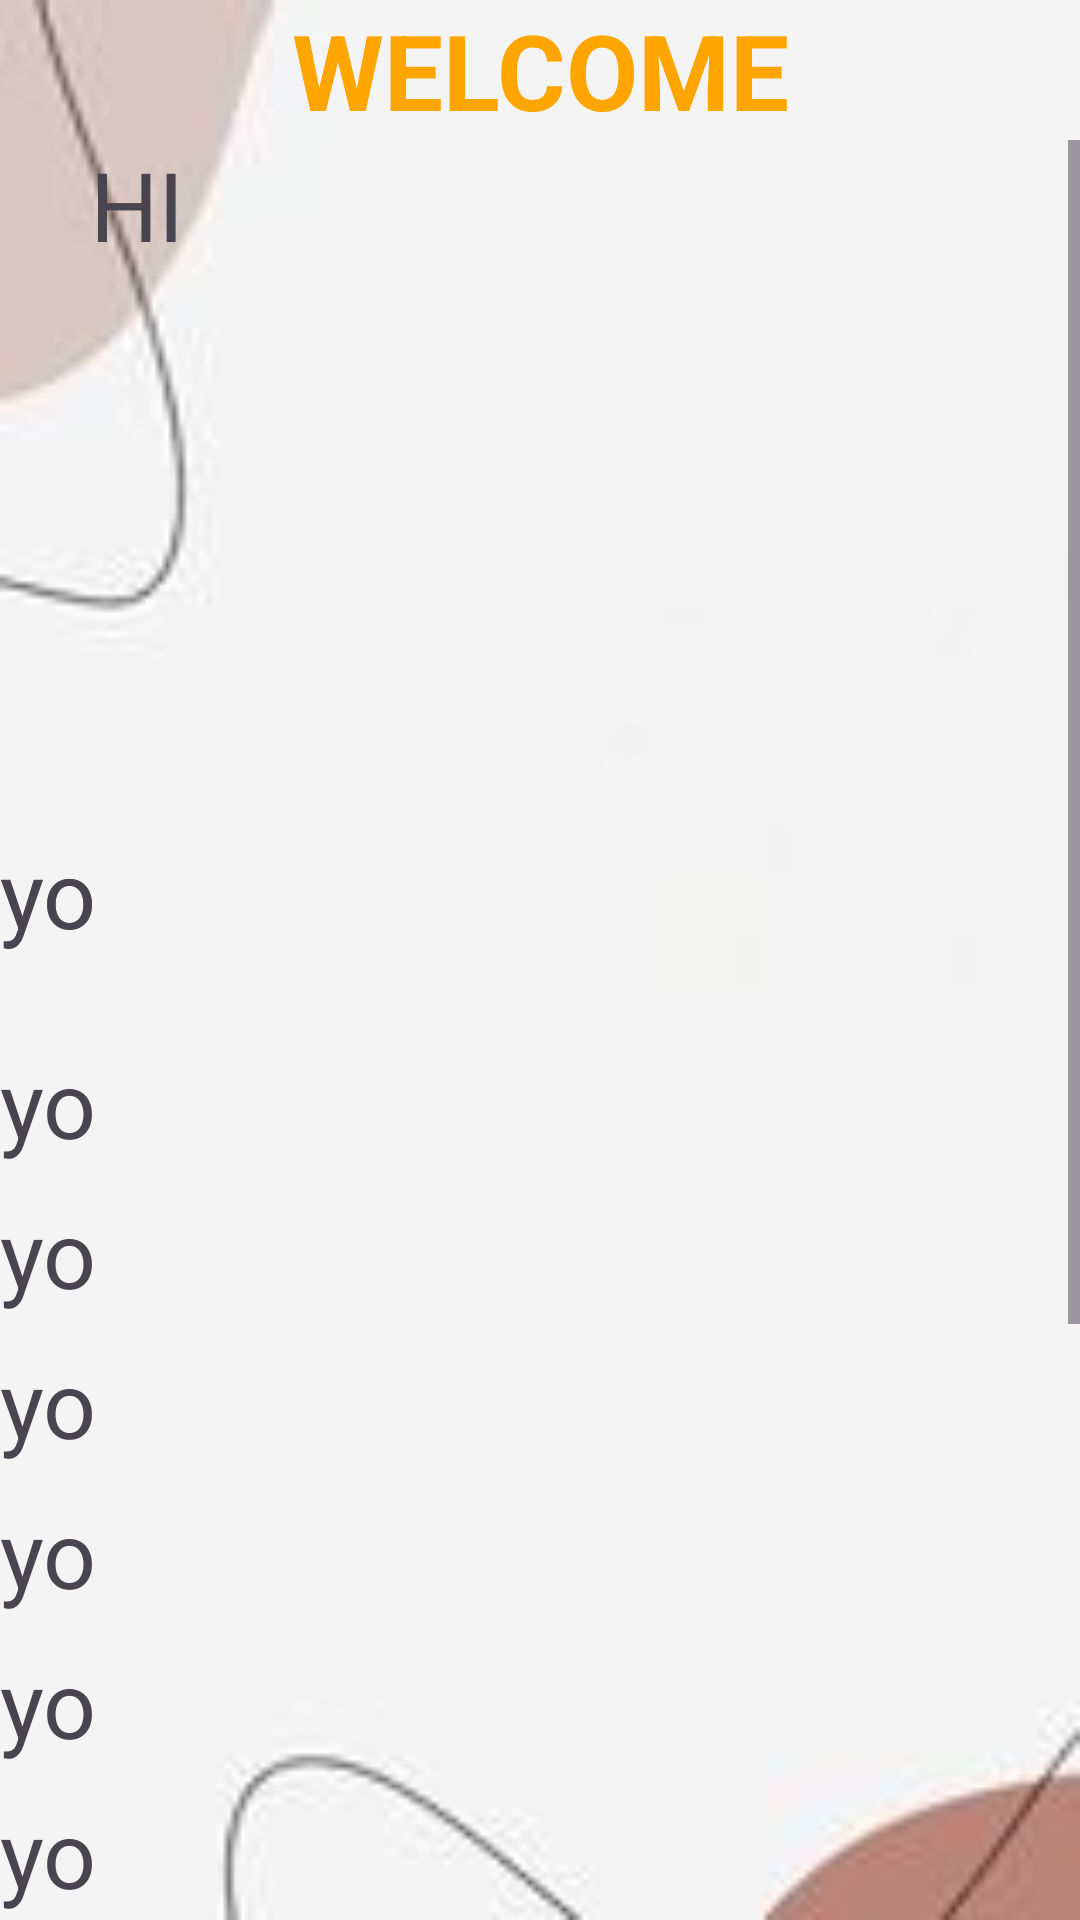

Android layout source for this screen:
<!-- AndroidManifest.xml: application theme Theme.SoriesThriftShop -->
<!-- res/layout/activity_home.xml -->
<androidx.constraintlayout.widget.ConstraintLayout
    xmlns:android="http://schemas.android.com/apk/res/android"
    xmlns:app="http://schemas.android.com/apk/res-auto"
    xmlns:tools="http://schemas.android.com/tools"
    android:background="@drawable/land"
    android:layout_width="match_parent"
    android:layout_height="match_parent"
    tools:context=".HomeActivity">

    <ScrollView
        android:layout_width="match_parent"
        android:layout_height="0dp"
        android:fillViewport="true"
        app:layout_constraintTop_toBottomOf="@id/textView"
        app:layout_constraintBottom_toBottomOf="parent">

        <FrameLayout
            android:layout_width="match_parent"
            android:layout_height="wrap_content">
            <TextView
                android:layout_width="match_parent"
                android:layout_height="match_parent"
                android:text="HI"
                android:textSize="32dp"
                android:layout_marginStart="30dp"/>
            <TextView
                android:layout_width="match_parent"
                android:layout_height="match_parent"
                android:text="yo"
                android:textSize="31dp"
                android:layout_marginTop="230dp"/>
            <TextView
                android:layout_width="match_parent"
                android:layout_height="match_parent"
                android:text="yo"
                android:textSize="31dp"
                android:layout_marginTop="230dp"/>
            <TextView
                android:layout_width="match_parent"
                android:layout_height="match_parent"
                android:text="yo"
                android:textSize="31dp"
                android:layout_marginTop="300dp"/>
            <TextView
                android:layout_width="match_parent"
                android:layout_height="match_parent"
                android:text="yo"
                android:textSize="31dp"
                android:layout_marginTop="350dp"/>
            <TextView
                android:layout_width="match_parent"
                android:layout_height="match_parent"
                android:text="yo"
                android:textSize="31dp"
                android:layout_marginTop="400dp"/>
            <TextView
                android:layout_width="match_parent"
                android:layout_height="match_parent"
                android:text="yo"
                android:textSize="31dp"
                android:layout_marginTop="450dp"/>
            <TextView
                android:layout_width="match_parent"
                android:layout_height="match_parent"
                android:text="yo"
                android:textSize="31dp"
                android:layout_marginTop="500dp"/>
            <TextView
                android:layout_width="match_parent"
                android:layout_height="match_parent"
                android:text="yo"
                android:textSize="31dp"
                android:layout_marginTop="550dp"/>
            <TextView
                android:layout_width="match_parent"
                android:layout_height="match_parent"
                android:text="yo"
                android:textSize="31dp"
                android:layout_marginTop="600dp"/>
            <TextView
                android:layout_width="match_parent"
                android:layout_height="match_parent"
                android:text="yo"
                android:textSize="31dp"
                android:layout_marginTop="650dp"/>
            <TextView
                android:layout_width="match_parent"
                android:layout_height="match_parent"
                android:text="yo"
                android:textSize="31dp"
                android:layout_marginTop="700dp"/>
            <TextView
                android:layout_width="match_parent"
                android:layout_height="match_parent"
                android:text="yo"
                android:textSize="31dp"
                android:layout_marginTop="750dp"/>
            <TextView
                android:layout_width="match_parent"
                android:layout_height="match_parent"
                android:text="yo"
                android:textSize="31dp"
                android:layout_marginTop="800dp"/>
            <TextView
                android:layout_width="match_parent"
                android:layout_height="match_parent"
                android:text="yo"
                android:textSize="31dp"
                android:layout_marginTop="850dp"/>

        </FrameLayout>
    </ScrollView>

    <TextView
        android:id="@+id/textView"
        android:layout_width="wrap_content"
        android:layout_height="wrap_content"
        android:text="WELCOME"
        android:textColor="#FFA500"
        android:textSize="35dp"
        android:textStyle="bold"
        app:layout_constraintEnd_toEndOf="parent"
        app:layout_constraintStart_toStartOf="parent"
        app:layout_constraintTop_toTopOf="parent"
        app:layout_constraintVertical_bias="0.038" />

</androidx.constraintlayout.widget.ConstraintLayout>
<!-- resources referenced by this layout -->
<resources>
  <!-- drawable land: jpg bitmap (drawable, 2172 bytes) -->
  <style name="Theme.SoriesThriftShop" parent="Base.Theme.SoriesThriftShop" />
  <style name="Base.Theme.SoriesThriftShop" parent="Theme.Material3.DayNight.NoActionBar">
          
          
      </style>
</resources>
